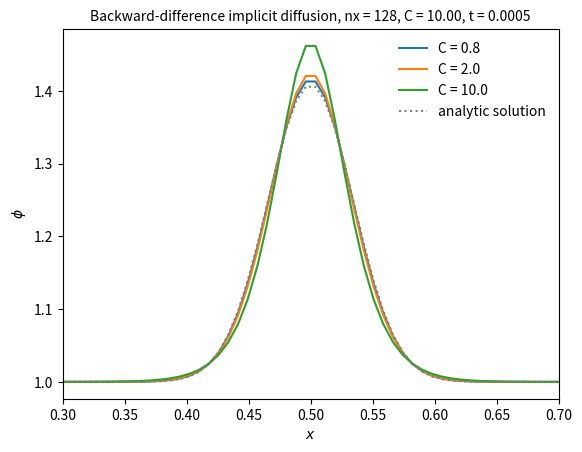

Reproduce this figure in Python.
"""
solve the diffusion equation:

 phi_t = k phi_{xx}

with a first-order (in time) implicit discretization

M. Zingale (2013-04-03)
"""

import numpy as np
from scipy import linalg
import matplotlib.pyplot as plt

def diffuse_implicit(gr, phi, k, dt):
    """ diffuse phi implicitly through timestep dt """

    phinew = gr.scratch_array()

    alpha = k*dt/gr.dx**2

    # create the RHS of the matrix
    R = phi[gr.ilo:gr.ihi+1]

    # create the diagonal, d+1 and d-1 parts of the matrix
    d = (1.0 + 2.0*alpha)*np.ones(gr.nx)
    u = -alpha*np.ones(gr.nx)
    u[0] = 0.0

    l = -alpha*np.ones(gr.nx)
    l[gr.nx-1] = 0.0

    # set the boundary conditions by changing the matrix elements

    # homogeneous neumann
    d[0] = 1.0 + alpha
    d[gr.nx-1] = 1.0 + alpha

    # solve
    A = np.matrix([u, d, l])
    phinew[gr.ilo:gr.ihi+1] = linalg.solve_banded((1, 1), A, R)

    return phinew


class Grid(object):

    def __init__(self, nx, ng=1, xmin=0.0, xmax=1.0):
        """ grid class initialization """

        self.nx = nx
        self.ng = ng

        self.xmin = xmin
        self.xmax = xmax

        self.dx = (xmax - xmin)/nx
        self.x = (np.arange(nx+2*ng) + 0.5 - ng)*self.dx + xmin

        self.ilo = ng
        self.ihi = ng+nx-1

        # storage for the solution
        self.phi = self.scratch_array()

    def fill_BCs(self):
        """ fill the Neumann BCs """

        # Neumann BCs
        self.phi[0:self.ilo]  = self.phi[self.ilo]
        self.phi[self.ihi+1:] = self.phi[self.ihi]

    def scratch_array(self):
        return np.zeros((2*self.ng+self.nx), dtype=np.float64)


    def phi_a(self, t, k, t0, phi1, phi2):
        """ analytic solution """

        xc = 0.5*(self.xmin + self.xmax)
        return (phi2 - phi1)*np.sqrt(t0/(t + t0)) * \
            np.exp(-0.25*(self.x-xc)**2/(k*(t + t0))) + phi1

    def norm(self, e):
        """ return the norm of quantity e which lives on the grid """
        if not len(e) == (2*self.ng + self.nx):
            return None

        return np.sqrt(self.dx*np.sum(e[self.ilo:self.ihi+1]**2))



def evolve(nx, k, t0, phi1, phi2, C, tmax):
    """
    the main evolution loop.  Evolve

     phi_t = k phi_{xx}

    from t = 0 to tmax
    """

    # create the grid
    gr = Grid(nx, ng=1, xmax=1.0)

    # time info
    dt = C*0.5*gr.dx**2/k
    t = 0.0

    # initialize the data
    gr.phi[:] = gr.phi_a(0.0, k, t0, phi1, phi2)

    while t < tmax:

        # make sure we end right at tmax
        if t + dt > tmax:
            dt = tmax - t

        # diffuse for dt
        phinew = diffuse_implicit(gr, gr.phi, k, dt)

        gr.phi[:] = phinew[:]
        t += dt

    return gr


def main():

    # reference time
    t0 = 1.e-4

    # state coeffs
    phi1 = 1.0
    phi2 = 2.0

    k = 1.0


    #-------------------------------------------------------------------------
    # normal time

    tmax = 0.005

    nx = 128

    C = 0.8
    gr = evolve(nx, k, t0, phi1, phi2, C, tmax)

    plt.plot(gr.x[gr.ilo:gr.ihi+1], gr.phi[gr.ilo:gr.ihi+1],
             label="C = 0.8")


    C = 2.0
    gr = evolve(nx, k, t0, phi1, phi2, C, tmax)

    plt.plot(gr.x[gr.ilo:gr.ihi+1], gr.phi[gr.ilo:gr.ihi+1],
             label="C = 2.0")


    C = 10.0
    gr = evolve(nx, k, t0, phi1, phi2, C, tmax)

    plt.plot(gr.x[gr.ilo:gr.ihi+1], gr.phi[gr.ilo:gr.ihi+1],
             label="C = 10.0")


    # analytic solution
    plt.plot(gr.x[gr.ilo:gr.ihi+1],
             gr.phi_a(tmax, k, t0, phi1, phi2)[gr.ilo:gr.ihi+1],
             ls=":", color="0.5", label="analytic solution")

    plt.legend(frameon=False)

    plt.xlabel("$x$")
    plt.ylabel(r"$\phi$")
    plt.title("Backward-difference implicit diffusion, nx = %d, C = %3.2f, t = %5.2g" % (nx, C, tmax), fontsize="medium")

    plt.savefig("diffimplicit.png", dpi=150)


    #-------------------------------------------------------------------------
    # early time

    plt.clf()

    tmax = 0.0005

    nx = 128

    C = 0.8
    gr = evolve(nx, k, t0, phi1, phi2, C, tmax)

    plt.plot(gr.x[gr.ilo:gr.ihi+1], gr.phi[gr.ilo:gr.ihi+1],
             label="C = 0.8")

    C = 2.0
    gr = evolve(nx, k, t0, phi1, phi2, C, tmax)

    plt.plot(gr.x[gr.ilo:gr.ihi+1], gr.phi[gr.ilo:gr.ihi+1],
             label="C = 2.0")

    C = 10.0
    gr = evolve(nx, k, t0, phi1, phi2, C, tmax)

    plt.plot(gr.x[gr.ilo:gr.ihi+1], gr.phi[gr.ilo:gr.ihi+1],
             label="C = 10.0")


    # analytic solution
    plt.plot(gr.x[gr.ilo:gr.ihi+1],
             gr.phi_a(tmax, k, t0, phi1, phi2)[gr.ilo:gr.ihi+1],
             ls=":", color="0.5", label="analytic solution")

    plt.legend(frameon=False)

    plt.xlim(0.3, 0.7)

    plt.xlabel("$x$")
    plt.ylabel(r"$\phi$")
    plt.title("Backward-difference implicit diffusion, nx = %d, C = %3.2f, t = %5.2g" % (nx, C, tmax), fontsize="medium")

    plt.savefig("diffimplicit-early.png", dpi=150)


if __name__ == "__main__":
    main()
